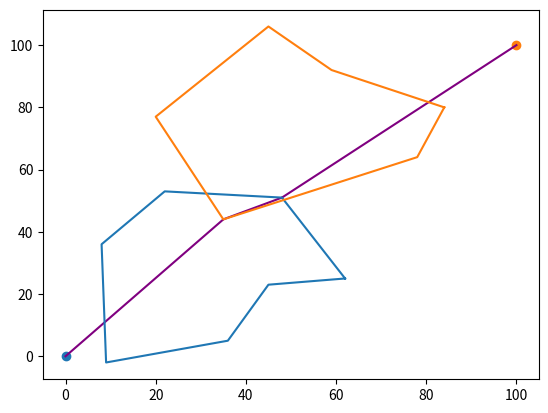

Reproduce this figure in Python.
import matplotlib.pyplot as plt
from sympy import Point, Polygon, Line, Segment
import random
import numpy as np

class Node:
    def __init__(self,position,id,type="node",neighbours=[]):
        #properties
        self.position = position #[x,y]
        self.id = id #if = 0 it's the start node
        self.type = type #types: "node", "start", "end"
        self.point2d = Point(*tuple(position))

        #connections
        self.access_cost = 0
        self.access_node = 0
        self.visibility_list = neighbours #contains the

    def print(self):
        print("== Node {0} : Position:{1} - Type:{2} - Cost:{4} with node {5} - Visibility:{3}".format(self.id,self.position,self.type,self.visibility_list,self.access_cost,self.access_node))
    
    def plot(self,color="green"):
        plt.scatter(*tuple(self.position),color=color)

#the terrain contains all the groups, each group corresponds to an obstacle (exept the first one which contains the start and end nodes)
class Terrain:
    def __init__(self):
        self.list_nodes = []
        self.list_obstacles = [] #list of sympy.Polygon that defines the obstacles
        self.size_nodes = 0

    def add_node(self,position,type="node",neighbours=[]):
        self.list_nodes.append(Node(position,self.size_nodes,type,neighbours))
        self.size_nodes += 1

    def add_obstacle(self,list_vertices):
        first_id = self.size_nodes
        last_id = self.size_nodes + len(list_vertices)-1
        #add first node of obstacle
        self.add_node(list_vertices[0],neighbours=[last_id,first_id+1])
        for i in range(1,len(list_vertices)-1):
            self.add_node(list_vertices[i],neighbours=[self.size_nodes-1,self.size_nodes+1])
        #add last node of obstacle
        self.add_node(list_vertices[-1],neighbours=[last_id-1,first_id])
        #add the obstacle polygon
        self.list_obstacles.append(Polygon(*tuple([self.list_nodes[i].point2d for i in range(first_id,last_id+1)])))
            
    def print(self):
        counter = 0
        for _node in self.list_nodes:
            _node.print()
            #print("Real Node: " + str(counter))
            counter += 1

    def plot_visibility(self,node_id):
        self.list_nodes[node_id].plot("red")
        for id in self.list_nodes[node_id].visibility_list:
            self.list_nodes[id].plot()
            plt.plot([self.list_nodes[node_id].position[0],self.list_nodes[id].position[0]],[self.list_nodes[node_id].position[1],self.list_nodes[id].position[1]],color="orange")

    def plot_path(self,end_node_id):
        current_id = end_node_id
        while current_id > 0:
            next_id = self.list_nodes[current_id].access_node
            plot_line(self.list_nodes[current_id].position,self.list_nodes[next_id].position)
            current_id = next_id

    def complete_visibility(self):
        for node_a_id in range(self.size_nodes):
            for node_b_id in range(node_a_id+1,self.size_nodes):
                visibility_line = Segment(self.list_nodes[node_a_id].point2d,self.list_nodes[node_b_id].point2d)
                visible = True
                for _obstacle in self.list_obstacles:
                    if len(_obstacle.intersection(visibility_line)) > 1:
                        visible = False
                        break
                if visible:
                    self.list_nodes[node_a_id].visibility_list.append(node_b_id)
                    self.list_nodes[node_b_id].visibility_list.append(node_a_id)

    def node_distance(self,node_a_id,node_b_id):
        return np.sqrt((self.list_nodes[node_a_id].position[0]-self.list_nodes[node_b_id].position[0])**2 + (self.list_nodes[node_a_id].position[1]-self.list_nodes[node_b_id].position[1])**2)

    def complete_cost(self):
        current_nodes_id = [0]
        timeout = 0
        while (len(current_nodes_id) > 0) and (timeout < 20):
            timeout += 1
            #print("New cycle")
            #print(current_nodes_id)
            #self.print()
            next_nodes_id = []
            for id_base in current_nodes_id:
                for id_target in self.list_nodes[id_base].visibility_list:
                    cost = round(self.node_distance(id_base,id_target) + self.list_nodes[id_base].access_cost,2)
                    if (self.list_nodes[id_target].access_cost > cost) or ((self.list_nodes[id_target].access_cost == 0) and (self.list_nodes[id_target].type !="start")):
                        self.list_nodes[id_target].access_cost = cost
                        self.list_nodes[id_target].access_node = id_base
                        #print("NODE {0} - Update Node {1} to cost {2}".format(id_base,id_target,cost))
                        next_nodes_id.append(id_target)
            current_nodes_id = list(set(next_nodes_id[:]))
            #print(len(current_nodes_id))




def plot_line(c1,c2):
    plt.plot([c1[0],c2[0]],[c1[1],c2[1]],color="purple")

def random_polygon(Np_min,Np_max,r_min,r_max,center=[0,0]): #[DUMMY]
    radius = random.randint(r_min,r_max)
    point_list = [[center[0]+radius,center[1]]]
    Np = 1
    radius = random.randint(r_min,r_max)
    angle = random.randint(int(360/Np_max), int(360/Np_min))
    while angle < 360:
        point_list.append([center[0]+int(radius*np.cos(np.deg2rad(angle))), center[1]+int(radius*np.sin(np.deg2rad(angle)))])
        radius = random.randint(r_min,r_max)
        angle += random.randint(int(360/Np_max), int(360/Np_min))
    return point_list

if __name__ == "__main__":
    terrain = Terrain()
    #cv_output = [[[1,1],[0,4],[4,4],[4,0]],[[5,5],[0,10],[12,10]]]
    cv_output = [random_polygon(4,8,20,40,[25,25]),random_polygon(4,8,10,40,[50,80])]
    cv_start = [0,0]
    cv_end = [100,100]

    #add start and end to terrain
    terrain.add_node(cv_start,type="start",neighbours=[])
    terrain.add_node(cv_end,type="end",neighbours=[])

    for _obstacle in cv_output:
        terrain.add_obstacle(_obstacle)
    
    print(terrain.size_nodes)
    terrain.complete_visibility()
    terrain.complete_cost()
    print("==================================================")
    terrain.print()

    plt.figure()
    terrain.plot_path(1)
    for polygon in cv_output:
        plt.plot([coord[0] for coord in polygon]+[polygon[0][0]], [coord[1] for coord in polygon]+[polygon[0][1]])
    plt.scatter(*tuple(cv_start))
    plt.scatter(*tuple(cv_end))
    #terrain.plot_visibility(5)
    plt.show()
